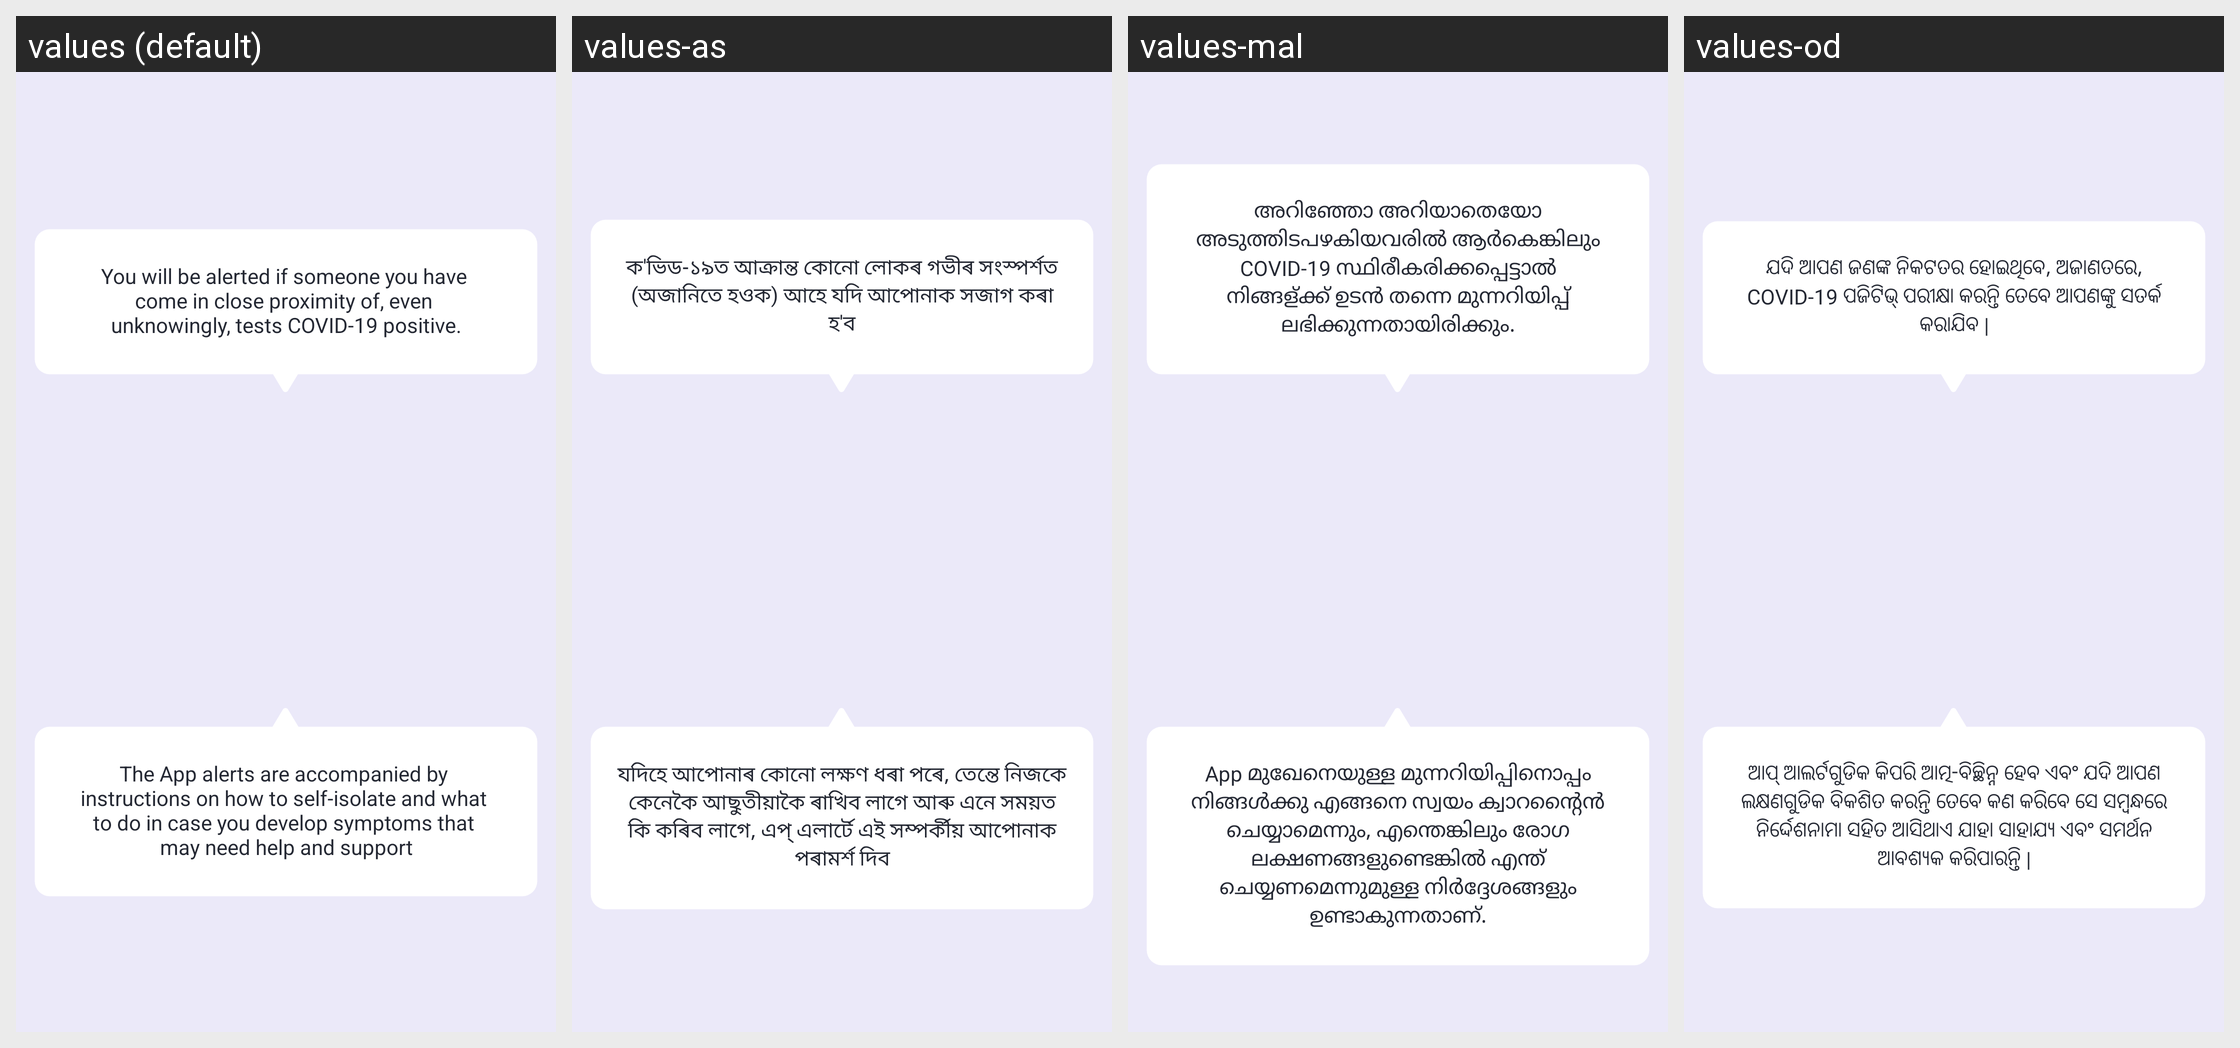

This grid shows one Android layout under several languages. Give, for every string resource on the screen, its name, the default text and each shown locale's text.
Android screen res/layout/fragment_third_on_board_intro.xml rendered under 4 locales, left to right: values (default), values-as, values-mal, values-od. Device: Nexus 5 (rendered at 1080×1920; each locale shown at half size, 540×960, under a caption strip naming it); theme AppTheme.
Other locales in the repository, not shown: values-ar, values-ba, values-ca, values-cs, values-da, values-de, values-el, values-es, values-eu, values-fi, values-fr, values-gu, values-hi, values-hu, values-it, values-iw, values-ja, values-ka, values-ko, values-ma, values-nl, values-pl, values-pu, values-ro, values-ru, values-sk, values-sv, values-ta, values-te, values-th, values-tr, values-zh-rCN, values-zh-rHK, values-zh-rTW.
Strings drawn on this screen, with the default value and each locale's value (text and hints the layout hard-codes, and strings that could not be matched under every locale, appear in the picture but are not listed):

you_will_be_alerted_if
  values: You will be alerted if someone you have 
      come in close proximity of, even 
      unknowingly, tests COVID-19 positive.
  values-as: ক'ভিড-১৯ত আক্ৰান্ত কোনো লোকৰ গভীৰ সংস্পৰ্শত (অজানিতে হওক) আহে যদি আপোনাক সজাগ কৰা হ'ব
  values-mal: അറിഞ്ഞോ അറിയാതെയോ അടുത്തിടപഴകിയവരിൽ ആർകെങ്കിലും COVID-19 സ്ഥിരീകരിക്കപ്പെട്ടാൽ നിങ്ങള്ക്ക് ഉടൻ തന്നെ മുന്നറിയിപ്പ് ലഭിക്കുന്നതായിരിക്കും.
  values-od: ଯଦି ଆପଣ ଜଣଙ୍କ ନିକଟତର ହୋଇଥିବେ, ଅଜାଣତରେ, COVID-19 ପଜିଟିଭ୍ ପରୀକ୍ଷା କରନ୍ତି ତେବେ ଆପଣଙ୍କୁ ସତର୍କ କରାଯିବ |

the_app_alerts_are_accompanied
  values: The App alerts are accompanied by 
      instructions on how to self-isolate and what 
      to do in case you develop symptoms that 
      may need help and support
  values-as: যদিহে আপোনাৰ কোনো লক্ষণ ধৰা পৰে, তেন্তে নিজকে কেনেকৈ আছুতীয়াকৈ ৰাখিব লাগে আৰু এনে সময়ত কি কৰিব লাগে, এপ্ এলাৰ্টে এই সম্পৰ্কীয় আপোনাক পৰামৰ্শ দিব
  values-mal: App മുഖേനെയുള്ള മുന്നറിയിപ്പിനൊപ്പം നിങ്ങൾക്കു എങ്ങനെ സ്വയം ക്വാറന്റൈൻ ചെയ്യാമെന്നും, എന്തെങ്കിലും രോഗ ലക്ഷണങ്ങളുണ്ടെങ്കിൽ എന്ത് ചെയ്യണമെന്നുമുള്ള നിർദ്ദേശങ്ങളും ഉണ്ടാകുന്നതാണ്.
  values-od: ଆପ୍ ଆଲର୍ଟଗୁଡିକ କିପରି ଆତ୍ମ-ବିଚ୍ଛିନ୍ନ ହେବ ଏବଂ ଯଦି ଆପଣ ଲକ୍ଷଣଗୁଡିକ ବିକଶିତ କରନ୍ତି ତେବେ କଣ କରିବେ ସେ ସମ୍ବନ୍ଧରେ ନିର୍ଦ୍ଦେଶନାମା ସହିତ ଆସିଥାଏ ଯାହା ସାହାଯ୍ୟ ଏବଂ ସମର୍ଥନ ଆବଶ୍ୟକ କରିପାରନ୍ତି |
